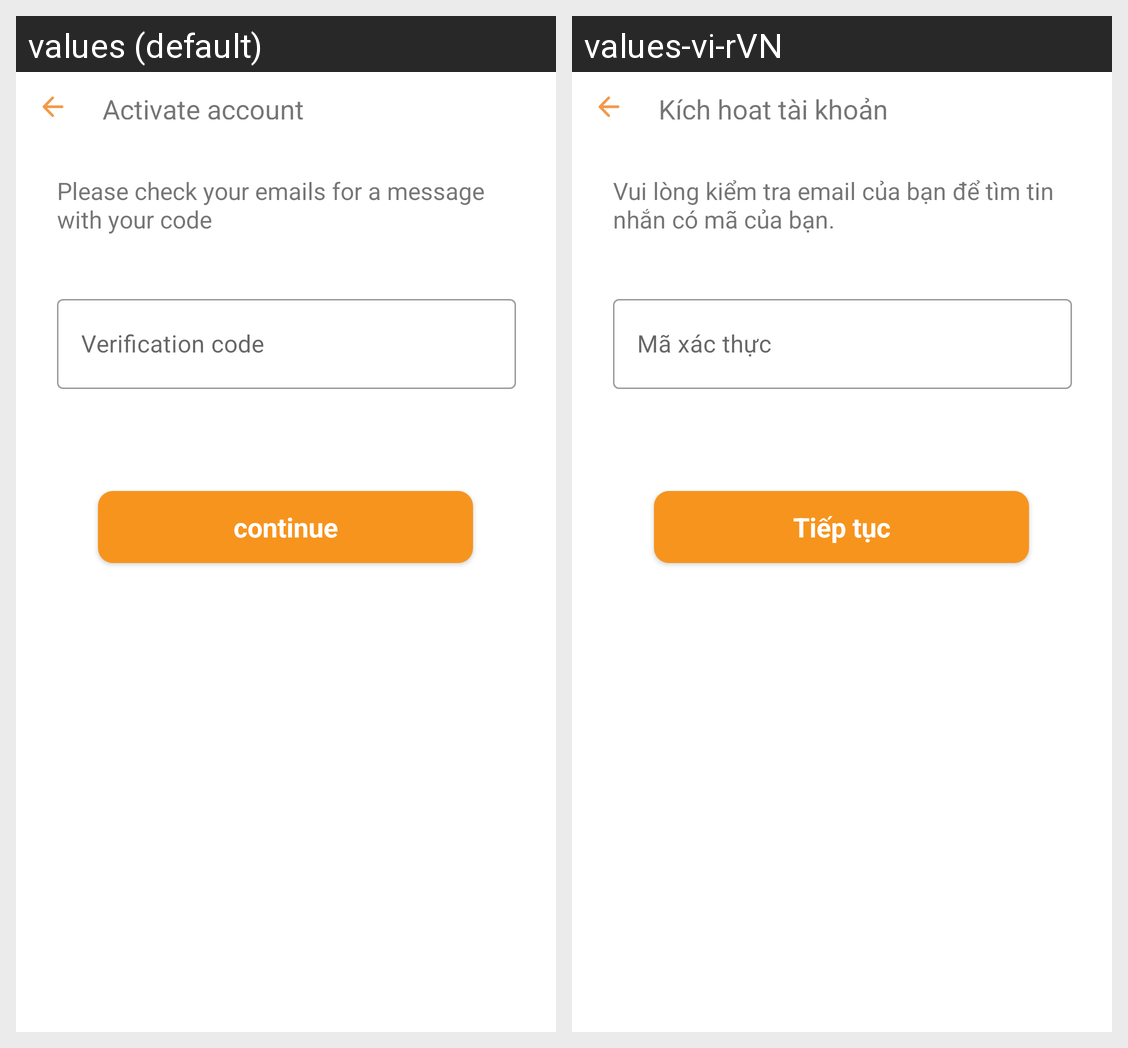

Strings drawn on this Android screen and how each of the app's shown locales translates them:
Android screen res/layout/activate_fragment.xml rendered under 2 locales, left to right: values (default), values-vi-rVN. Device: Nexus 5 (rendered at 1080×1920; each locale shown at half size, 540×960, under a caption strip naming it); theme AppTheme.
Strings drawn on this screen, with the default value and each locale's value (text and hints the layout hard-codes, and strings that could not be matched under every locale, appear in the picture but are not listed):

activate_account
  values: Activate account
  values-vi-rVN: Kích hoạt tài khoản

please_check_your_emails_for_a_message_with_your_code
  values: Please check your emails for a message with your code
  values-vi-rVN: Vui lòng kiểm tra email của bạn để tìm tin nhắn có mã của bạn.

title_continue
  values: continue
  values-vi-rVN: Tiếp tục

verification_code
  values: Verification code
  values-vi-rVN: Mã xác thực
